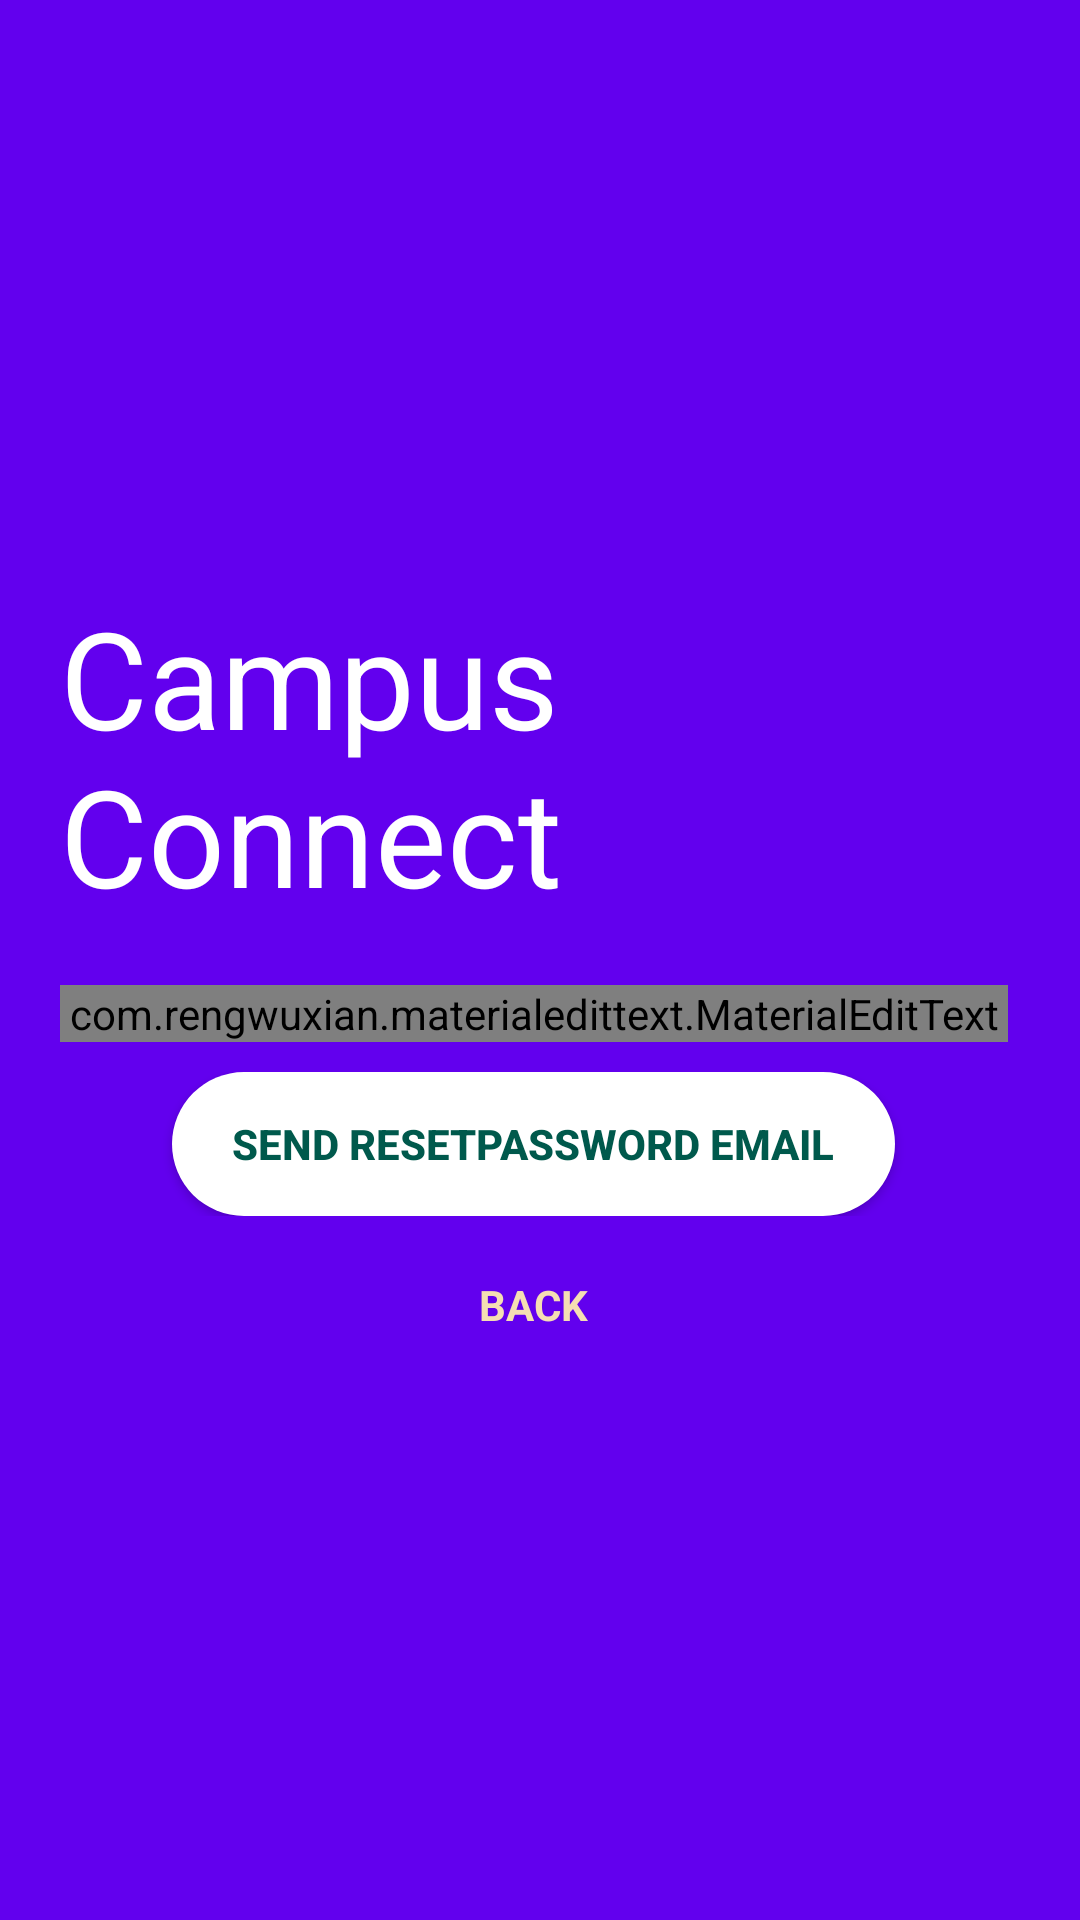

This screen was rendered from an Android layout file. Write that file and the resources it references.
<!-- AndroidManifest.xml: application theme Theme.AppCompat.NoActionBar -->
<!-- res/layout/activity_foget_password.xml -->
<?xml version="1.0" encoding="utf-8"?>
<RelativeLayout xmlns:android="http://schemas.android.com/apk/res/android"
    xmlns:app="http://schemas.android.com/apk/res-auto"
    xmlns:tools="http://schemas.android.com/tools"
    android:layout_width="match_parent"
    android:layout_height="match_parent"
    xmlns:fancy="http://schemas.android.com/apk/res-auto"
    android:gravity="center"
    android:background="@color/colorPrimary"
    tools:context=".UI.Authentication.fogetPassword">

    <ScrollView
        android:layout_width="match_parent"
        android:layout_height="wrap_content"
        android:scrollbars="vertical"
        android:scrollbarStyle="insideInset">

        <LinearLayout
            android:layout_width="match_parent"
            android:layout_height="wrap_content"
            android:padding="20dp"
            android:gravity="center"
            android:theme="@style/AppTheme"
            android:orientation="vertical">

            <TextView
                android:layout_marginTop="10dp"
                android:textColor="#fff"
                android:textSize="45sp"
                android:id="@+id/appname"
                android:layout_width="wrap_content"
                android:layout_height="wrap_content"
                android:layout_below="@id/logo"
                android:text="@string/app_name"
                android:layout_marginBottom="20dp"
                android:layout_centerHorizontal="true" />


            <com.rengwuxian.materialedittext.MaterialEditText
                android:id="@+id/forgotpassemail"
                android:layout_width="match_parent"
                android:layout_height="wrap_content"
                android:hint="Enter Email"
                app:met_floatingLabel="highlight"
                app:met_iconLeft="@android:drawable/sym_action_email"
                app:met_baseColor="@color/White"
                app:met_errorColor="@color/Navy"
                app:met_primaryColor="@color/White"
                app:met_clearButton="true"
                android:inputType="textEmailAddress" />


            <LinearLayout
                android:layout_width="match_parent"
                android:layout_height="wrap_content"
                android:gravity="center_horizontal"
                android:layout_marginTop="10dp"
                android:orientation="horizontal">

                <Button
                    android:layout_width="wrap_content"
                    android:layout_height="wrap_content"
                    android:id="@+id/sendemail"
                    android:textStyle="bold"
                    android:text="Send ResetPassword Email"
                    style="@style/AppTheme.RoundedCornerMaterialButton" />

            </LinearLayout>

            <TextView
                android:id="@+id/goback"
                android:layout_width="wrap_content"
                android:layout_height="wrap_content"
                android:layout_marginTop="10dp"
                android:paddingBottom="10dp"
                android:paddingLeft="20dp"
                android:textStyle="bold"
                android:paddingRight="20dp"
                android:paddingTop="10dp"
                android:text="BACK"
                android:textColor="@color/Wheat" />
        </LinearLayout>

    </ScrollView>

</RelativeLayout>
<!-- resources referenced by this layout -->
<resources>
  <color name="Navy">#000080</color>
  <color name="Wheat">#F5DEB3</color>
  <color name="White">#FFFFFF</color>
  <string name="app_name">Campus Connect</string>
  <style name="AppTheme" parent="Theme.AppCompat.Light.DarkActionBar">
          
          <item name="colorPrimary">@color/primaryGreen_75</item>
          <item name="colorPrimaryDark">@color/primaryGreen_100</item>
          <item name="colorAccent">@color/primaryGold_75</item>
      </style>
  <style name="AppTheme.RoundedCornerMaterialButton" parent="Widget.AppCompat.Button.Colored">
          <item name="android:background">@drawable/rounded_shape</item>
          <item name="colorButtonNormal">@color/primaryGreen_75</item>
          <item name="colorControlHighlight">@color/White</item>
          <item name="android:textColor">@color/primaryGreen_100</item>
          <item name="android:paddingLeft">20dp</item>
          <item name="android:paddingRight">20dp</item>
      </style>
  <color name="primaryGreen_75">#BF00594C</color>
  <color name="primaryGreen_100">#00594C</color>
  <color name="primaryGold_75">#BFFFCC33</color>
  <!-- drawable rounded_shape (drawable) -->
  <shape xmlns:android="http://schemas.android.com/apk/res/android"
      android:shape="rectangle">
  
      <solid android:color="@color/White"></solid>
  
      <corners android:radius="50dp"></corners>
  
  </shape>
  <!-- not gathered from this repository: default colours our renderer supplied (Android Studio template values) -->
  <color name="colorPrimary">#FF6200EE</color>
</resources>
